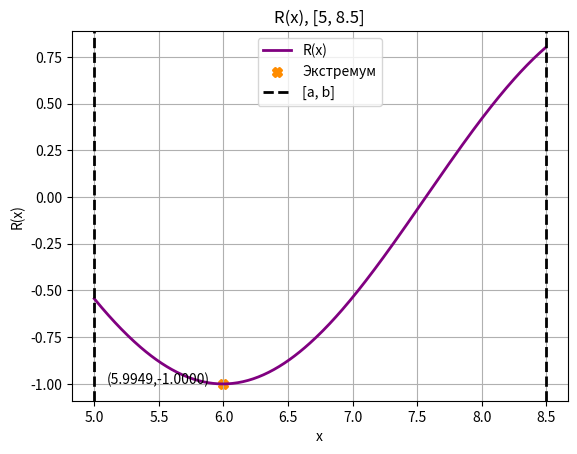

Write the Python code that produced this figure.
import math
import numpy as np
import matplotlib.pyplot as plt

a = 5
b = 8.5

A = 1
B = 1
C = 5
D = 1

epsilon = 0.02
# epsilon = 0.0000000001

phi = 0.5 * (1 + np.sqrt(5))


def R(x):
    return D * np.sin(A * (x**B) + C)


def rootFind(func, a, b, epsilon):
    x1 = b - ((b - a) / phi)
    x2 = a + ((b - a) / phi)

    while np.abs(b - a) > epsilon:

        if R(x1) < R(x2):
            b = x2
            x2 = x1
            x1 = b - ((b - a) / phi)

        else:
            a = x1
            x1 = x2
            x2 = a + ((b - a) / phi)

    x_max = (a + b) / 2
    y_max = R(x_max)

    return x_max, y_max


print("Экстремум на отрезке:", rootFind(R, a, b, epsilon), "\n")

x = np.arange(a, b, 0.01)
y = R(x)

x_max, y_max = rootFind(R, a, b, epsilon)

plt.plot(x, y, label="R(x)", linewidth=2, color="purple")
plt.xlabel("x")
plt.ylabel("R(x)")
plt.scatter(x_max, y_max, marker="X", c="darkorange", label="Экстремум", linewidth=2)
plt.annotate(f"({x_max:.4f},{y_max:.4f})", (x_max, y_max), xytext=(x_max - 0.9, y_max))
plt.axvline(a, color="black", linestyle="--", label="[a, b]", linewidth=2)
plt.axvline(b, color="black", linestyle="--", linewidth=2)
plt.legend()
plt.title(f"R(x), [{a}, {b}]")
plt.grid(True)
plt.show()
